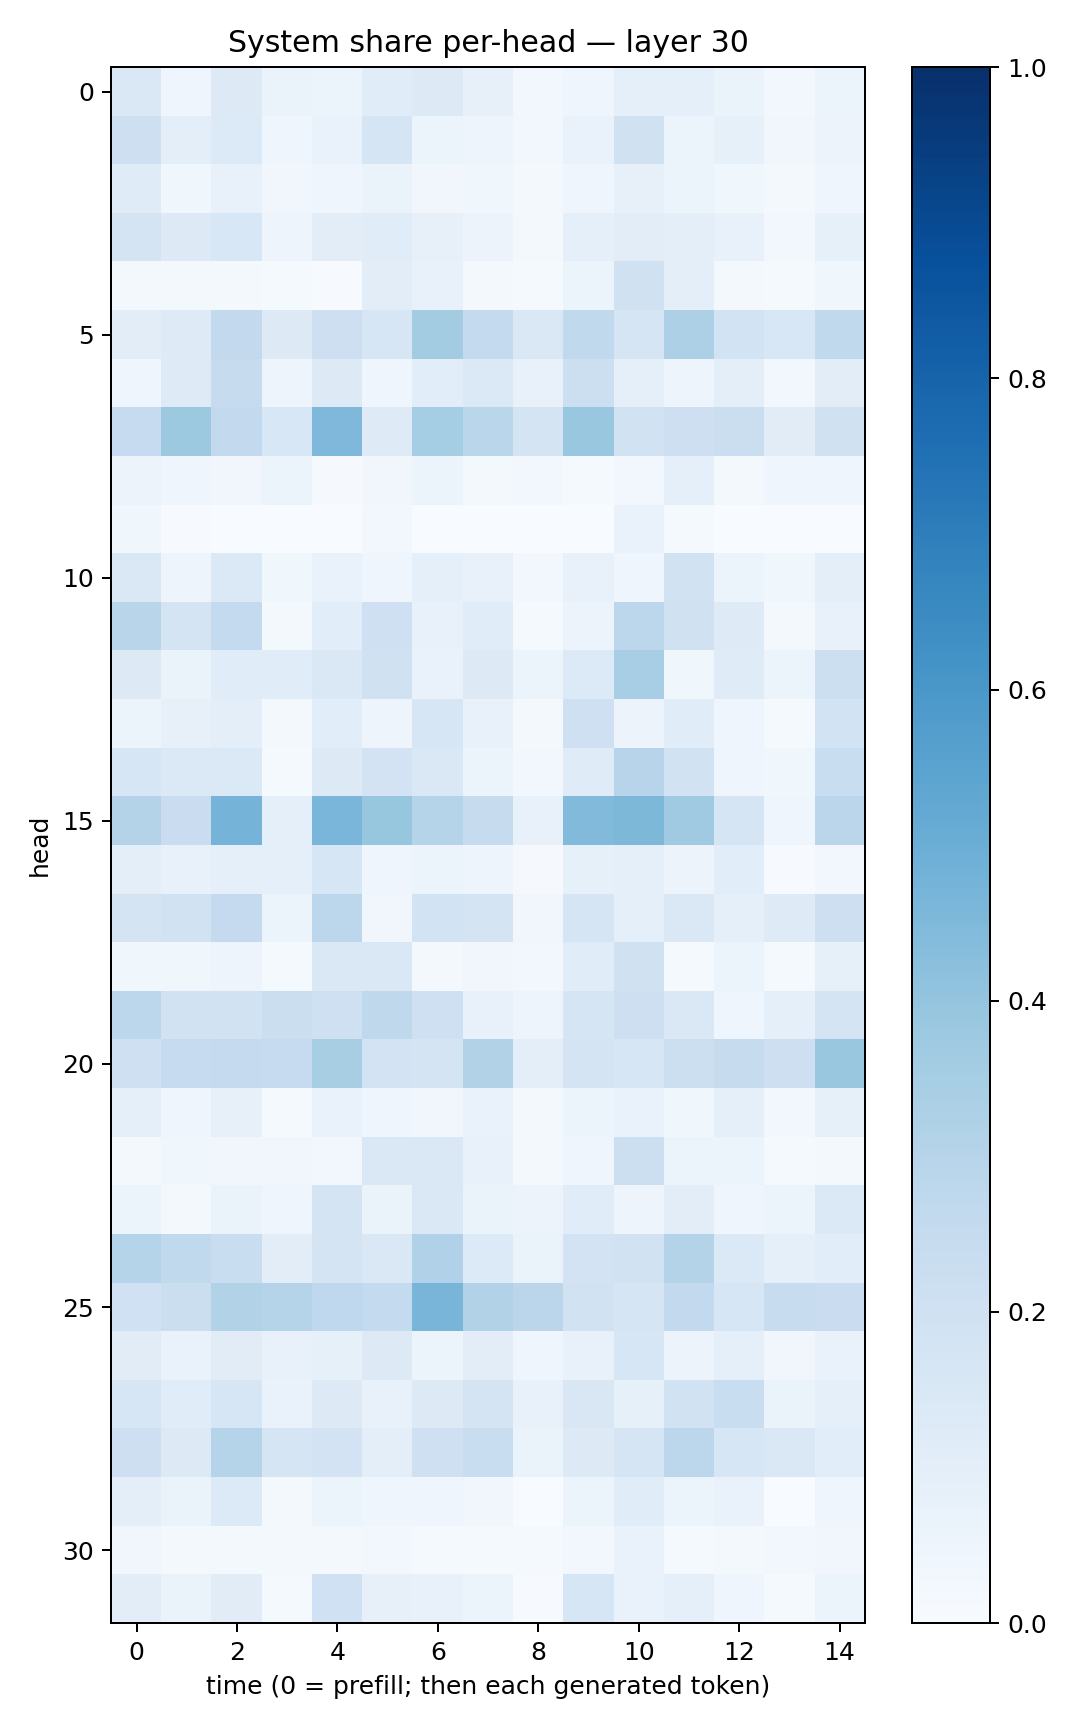

The table this chart was drawn from, first rows:
0.14508206, 0.04659314, 0.13163272, 0.062849, 0.052656375, 0.11475789, 0.13212322, 0.07965816, 0.026111914, 0.045775965, 0.09299909, 0.093124054, 0.06582662, 0.026815895, 0.054553837
0.2146, 0.1007, 0.1349, 0.04438, 0.06645, 0.1669, 0.05944, 0.04834, 0.02861, 0.06689, 0.1972, 0.06081, 0.08517, 0.0319, 0.05529
0.1176, 0.037, 0.07201, 0.03438, 0.04515, 0.06518, 0.03384, 0.03585, 0.02124, 0.04288, 0.08077, 0.05079, 0.0375, 0.01565, 0.04462
0.1723, 0.1301, 0.1554, 0.04724, 0.105, 0.1158, 0.0798, 0.05771, 0.02065, 0.08656, 0.1044, 0.09576, 0.07221, 0.02397, 0.08549
0.01904, 0.01575, 0.01884, 0.01269, 0.006242, 0.1043, 0.07031, 0.02037, 0.01474, 0.05279, 0.196, 0.09569, 0.01918, 0.01523, 0.03596
0.1038, 0.122, 0.258, 0.129, 0.2116, 0.1612, 0.3579, 0.255, 0.1479, 0.2646, 0.1672, 0.3267, 0.185, 0.1524, 0.2621
0.04024, 0.1223, 0.2431, 0.0504, 0.132, 0.04012, 0.1077, 0.1369, 0.0749, 0.2154, 0.09352, 0.04953, 0.09615, 0.02785, 0.1039
0.2494, 0.378, 0.2609, 0.1552, 0.4517, 0.1217, 0.3547, 0.2876, 0.1785, 0.3892, 0.1942, 0.2127, 0.2214, 0.1123, 0.1983
0.05501, 0.04326, 0.03476, 0.05079, 0.01163, 0.0321, 0.05364, 0.01988, 0.02384, 0.01502, 0.03059, 0.09271, 0.02157, 0.04148, 0.04021
0.03842, 0.005573, 0.003749, 0.003255, 0.001136, 0.02353, 0.002324, 0.001731, 0.0004296, 0.0006544, 0.06746, 0.01383, 0.001932, 0.0004827, 0.000408
0.1459, 0.04777, 0.139, 0.03636, 0.0678, 0.04002, 0.08915, 0.07325, 0.02947, 0.07693, 0.04208, 0.1876, 0.059, 0.03813, 0.1009
0.2919, 0.1725, 0.2577, 0.01964, 0.1078, 0.2106, 0.07291, 0.116, 0.01262, 0.05841, 0.2797, 0.1976, 0.1229, 0.02318, 0.07342
0.1308, 0.06435, 0.1158, 0.1153, 0.1452, 0.196, 0.06647, 0.1273, 0.05427, 0.1354, 0.3443, 0.0369, 0.1186, 0.06173, 0.2172
0.05459, 0.08129, 0.09687, 0.01809, 0.1079, 0.04692, 0.16, 0.07681, 0.0166, 0.2066, 0.05569, 0.1148, 0.04632, 0.01425, 0.1854
0.1634, 0.1405, 0.1395, 0.0128, 0.1306, 0.1804, 0.1472, 0.05402, 0.0273, 0.1185, 0.2944, 0.1903, 0.04506, 0.03807, 0.2333
0.3052, 0.2285, 0.4734, 0.09197, 0.4633, 0.3924, 0.3017, 0.246, 0.07757, 0.4447, 0.4555, 0.3682, 0.1652, 0.04, 0.2836
0.09884, 0.07299, 0.08873, 0.08768, 0.1584, 0.04423, 0.05216, 0.04818, 0.007981, 0.08235, 0.08741, 0.05682, 0.1072, 0.007484, 0.02979
0.177, 0.1923, 0.2503, 0.05448, 0.2784, 0.03317, 0.1858, 0.1777, 0.03389, 0.1665, 0.09116, 0.1472, 0.08849, 0.1224, 0.2133
0.03784, 0.03892, 0.04986, 0.01248, 0.141, 0.1466, 0.01797, 0.03328, 0.02362, 0.1165, 0.1967, 0.01466, 0.05089, 0.0148, 0.0835
0.2791, 0.1946, 0.1909, 0.2227, 0.2087, 0.2703, 0.2079, 0.07396, 0.05051, 0.1655, 0.2116, 0.1446, 0.04431, 0.08854, 0.1763
0.2033, 0.2471, 0.2513, 0.2466, 0.3412, 0.1827, 0.1736, 0.3148, 0.09898, 0.1774, 0.1611, 0.2159, 0.2433, 0.2114, 0.3893
0.08891, 0.04374, 0.07883, 0.0146, 0.07009, 0.04349, 0.03259, 0.06951, 0.01917, 0.05371, 0.06671, 0.03555, 0.08816, 0.02488, 0.08304
0.02306, 0.03598, 0.0325, 0.03338, 0.02879, 0.1432, 0.1457, 0.07597, 0.0229, 0.04208, 0.2187, 0.05228, 0.05248, 0.01221, 0.02205
0.06147, 0.02314, 0.06308, 0.0443, 0.1779, 0.06313, 0.1447, 0.06281, 0.0569, 0.117, 0.04733, 0.1049, 0.04074, 0.0511, 0.1369
0.2979, 0.2652, 0.2329, 0.103, 0.1766, 0.1471, 0.3202, 0.1345, 0.06633, 0.1823, 0.1876, 0.3075, 0.1382, 0.09042, 0.107
0.2003, 0.2219, 0.3155, 0.299, 0.2687, 0.2556, 0.4669, 0.3134, 0.2835, 0.1911, 0.1707, 0.26, 0.1609, 0.2366, 0.2268
0.1102, 0.06901, 0.1099, 0.07376, 0.08463, 0.1288, 0.05317, 0.1041, 0.04487, 0.07069, 0.1576, 0.05746, 0.08688, 0.03502, 0.07022
0.1636, 0.1138, 0.1598, 0.06845, 0.1283, 0.07076, 0.1274, 0.1765, 0.0749, 0.1501, 0.08321, 0.1907, 0.2328, 0.06284, 0.08612
0.2112, 0.1286, 0.2984, 0.1707, 0.182, 0.09712, 0.2084, 0.2306, 0.064, 0.1289, 0.1657, 0.2776, 0.1571, 0.1442, 0.1089
0.09683, 0.06394, 0.1349, 0.02068, 0.05185, 0.04506, 0.04457, 0.03454, 0.003746, 0.06197, 0.1165, 0.05861, 0.06736, 0.003018, 0.04225
0.03243, 0.01617, 0.02343, 0.01978, 0.02173, 0.03054, 0.01473, 0.01195, 0.01281, 0.03032, 0.0683, 0.01393, 0.01747, 0.02891, 0.03165
0.1024, 0.06483, 0.112, 0.01475, 0.1997, 0.07949, 0.07174, 0.05355, 0.00629, 0.1583, 0.07022, 0.09148, 0.04328, 0.01193, 0.06241
